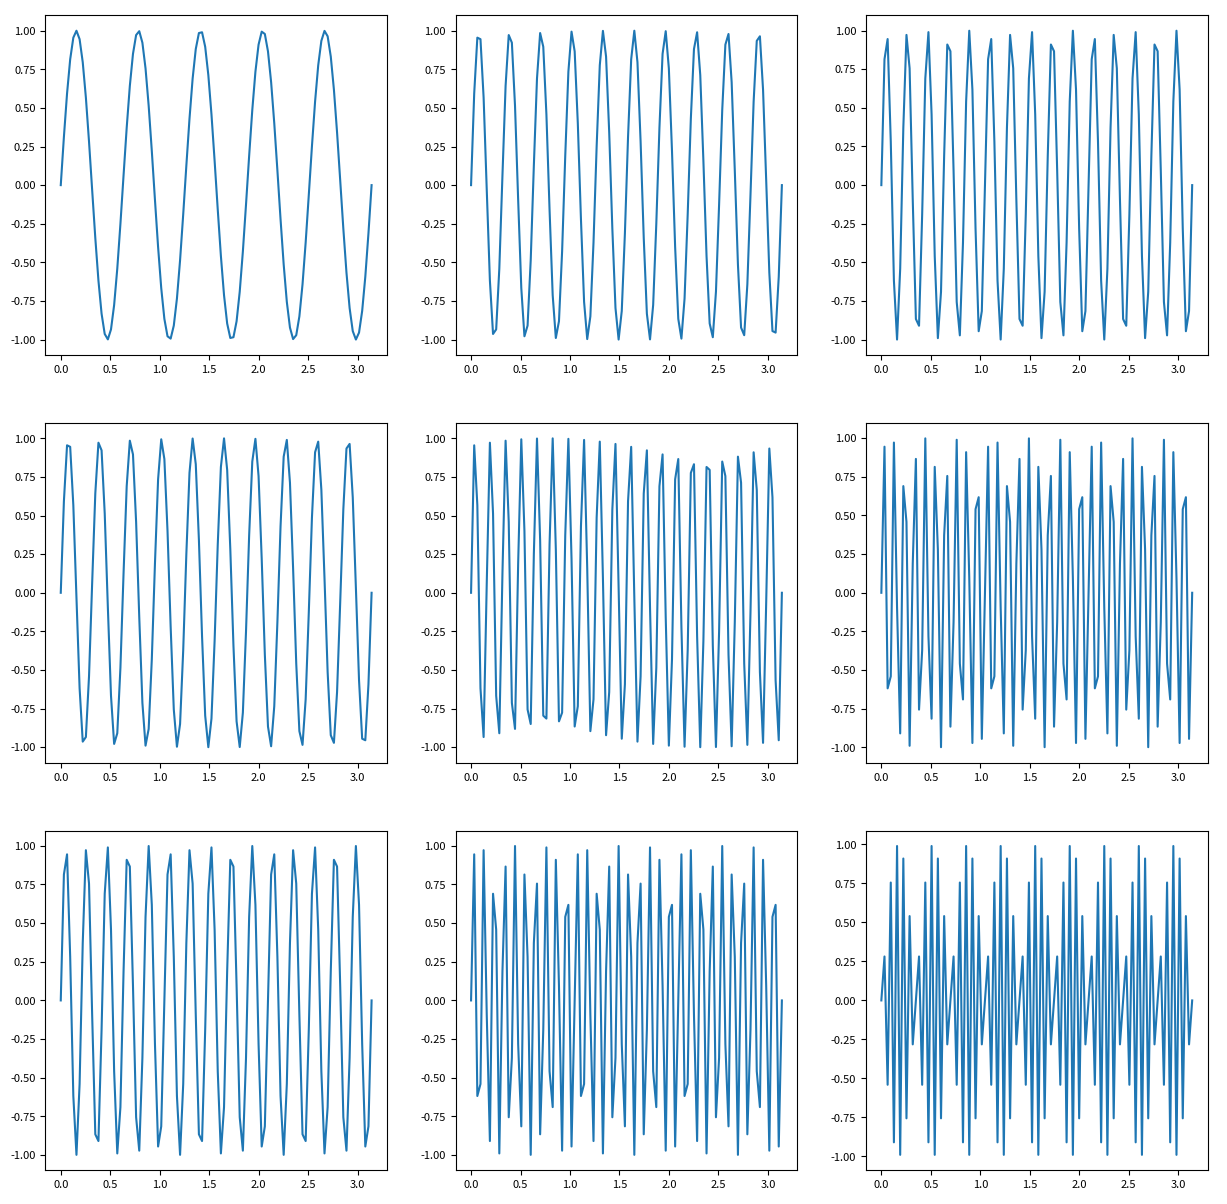

Write Python code to recreate this figure.
import matplotlib.pyplot as plt
from typing import Tuple, Optional, List, Union, Sequence
import numpy as np
from functools import wraps


def plot_signal(signal: np.ndarray, labels: Tuple[str, str] = ('x', 'y'), title: Optional[str] = None,
                fs: Optional[int] = None):
    if fs is not None:
        t = np.linspace(0, len(signal) - 1, len(signal)) / fs
        plt.plot(t, signal)
    else:
        plt.plot(signal)

    plt.xlabel(labels[0])
    plt.ylabel(labels[1])
    plt.title(title)
    plt.show()


class CollectivePlotter:
    __slots__ = {"_values",
                 "_col_domains",
                 "_col_boundaries",
                 "_ncols",
                 "_nrows",
                 "_xlabels",
                 "_ylabels"
                 }

    def __init__(self, nrows: int, ncols: int):

        self._ncols: int = ncols
        self._nrows: int = nrows
        self._values: List[Optional[np.ndarray]] = [None for _ in range(nrows*ncols)]
        self._col_domains: List[Optional[np.ndarray]] = [None for _ in range(ncols)]
        self._col_boundaries: List[Optional[Tuple[float, float]]] = [None for _ in range(ncols)]
        self._xlabels: List[Optional[str]] = [None for _ in range(ncols)]
        self._ylabels: List[Optional[str]] = [None for _ in range(ncols)]

    def col_boundaries(self, ncol: int) -> Tuple[float, float]:

        """
        Get X axis boundaries for the specified columns of the plot

        :param ncol: Specified column index
        :return: None
        """

        if ncol >= self._ncols:
            raise IndexError(f"Column of index {ncol} is out of bounds for number of columns: {self._ncols}")

        return self._col_boundaries[ncol]

    def set_col_boundaries(self, ncol: int, boundaries: Tuple[float, float]) -> None:
        """
        Set X axis boundaries for the specified columns of the plot. The provided domain data will be cropped to fit
        the boundaries

        :param ncol: Column index to which the boundaries will be applied
        :param boundaries: Left and right boundary
        :return: None
        """

        if boundaries[0] >= boundaries[1]:
            raise RuntimeError("Right side boundary has to be bigger.")

        if ncol >= self._ncols:
            raise IndexError(f"Column of index {ncol} is out of bounds for number of columns: {self._ncols}")

        self._col_boundaries[ncol] = boundaries

    def set_col_xlabel(self, ncol: int, label: str) -> None:
        """
        Set the X axis label for the specified column.

        :param ncol: Column index to which the x label will be applied
        :param label: Label string
        :return: None
        """

        if ncol >= self._ncols:
            raise IndexError(f"Column of index {ncol} is out of bounds for number of columns: {self._ncols}")

        self._xlabels[ncol] = label

    def set_col_ylabel(self, ncol: int, label: str) -> None:
        """
        Set the Y axis label for the specified column.

        :param ncol: Column index to which the Y label will be applied
        :param label: Label string
        :return: None
        """
        if ncol >= self._ncols:
            raise IndexError(f"Column of index {ncol} is out of bounds for number of columns: {self._ncols}")

        self._ylabels[ncol] = label

    def set_col_values(self, ncol: int, values: Union[List[np.ndarray], np.ndarray]) -> None:
        """
        Set the Y axis data for all plots in the specified column

        :param ncol: Specified column index
        :param values: Values to be displayed as Y data.
        :return: None
        """

        if ncol >= self._ncols:
            raise IndexError(f"Column of index {ncol} is out of bounds for number of columns: {self._ncols}")

        if len(values) != self._nrows:
            raise RuntimeError(f"Each column has {self._nrows} records, {len(values)} were given.")

        for j, col_values in enumerate(values):
            self._values[ncol + j*self._ncols] = col_values

    def set_col_domain(self, ncol: int, domain: np.ndarray) -> None:
        """
        Set the X axis data for all plots in the specified column. All plots in one column share the same domain

        :param ncol: Specified column index
        :param domain: Array of values to be used as column domain
        :return: None
        """
        if ncol >= self._ncols:
            raise IndexError(f"Column of index {ncol} is out of bounds for number of columns: {self._ncols}")

        self._col_domains[ncol] = domain

    def show(self, figsize_: Tuple[int, int] = (10, 10), titles: Optional[Sequence[str]] = None) -> None:
        """
        Display the plot with current settings

        :param figsize_: Size of the displayed figure
        :return: None
        """

        fig = plt.figure(figsize=figsize_)

        for i in range(self._ncols):
            overlay_ax = fig.add_subplot(1, self._ncols, i+1)
            overlay_ax.spines['top'].set_color('none')
            overlay_ax.spines['bottom'].set_color('none')
            overlay_ax.spines['left'].set_color('none')
            overlay_ax.spines['right'].set_color('none')
            overlay_ax.tick_params(labelcolor='w', top=False, bottom=False, left=False, right=False)
            
            xlabel = self._xlabels[i]
            ylabel = self._ylabels[i]
            
            if xlabel is not None:
                overlay_ax.set_xlabel(xlabel, fontsize=8, labelpad=7)
            if ylabel is not None:
                overlay_ax.set_ylabel(ylabel, fontsize=8, labelpad=7)

        for i in range(self._ncols * self._nrows):

            col_idx = i % self._ncols
            domain = self._col_domains[col_idx]
            values = self._values[i]

            if self._col_boundaries[col_idx] is not None:
                left_b, right_b = self._col_boundaries[col_idx]
                slicer_temp1 = np.r_[domain > left_b]
                slicer_temp2 = np.r_[domain < right_b]
                slicer = [a and b for a, b in zip(slicer_temp1, slicer_temp2)]
                domain = domain[slicer]
                values = values[slicer]

            ax = fig.add_subplot(self._nrows, self._ncols, i+1)
            if titles and not i % 2:
                ax.set_ylabel(titles[i//2])
            if domain is not None:
                ax.plot(domain, values)
            else:
                ax.plot(values)
            ax.tick_params(axis='both', which='major', labelsize=8)
            ax.tick_params(axis='both', which='minor', labelsize=6)
        plt.show()


if __name__ == "__main__":
    pl = CollectivePlotter(3, 3)
    dom = np.linspace(0, np.pi, 100)

    for freq_idx in range(3):
        k = 5 * (freq_idx + 1)

        vals = [np.sin(2 * dom * k), np.sin(4 * dom * k), np.sin(6 * dom * k)]
        pl.set_col_domain(freq_idx, dom)
        pl.set_col_values(freq_idx, vals)

    pl.show(figsize_=(15, 15))
